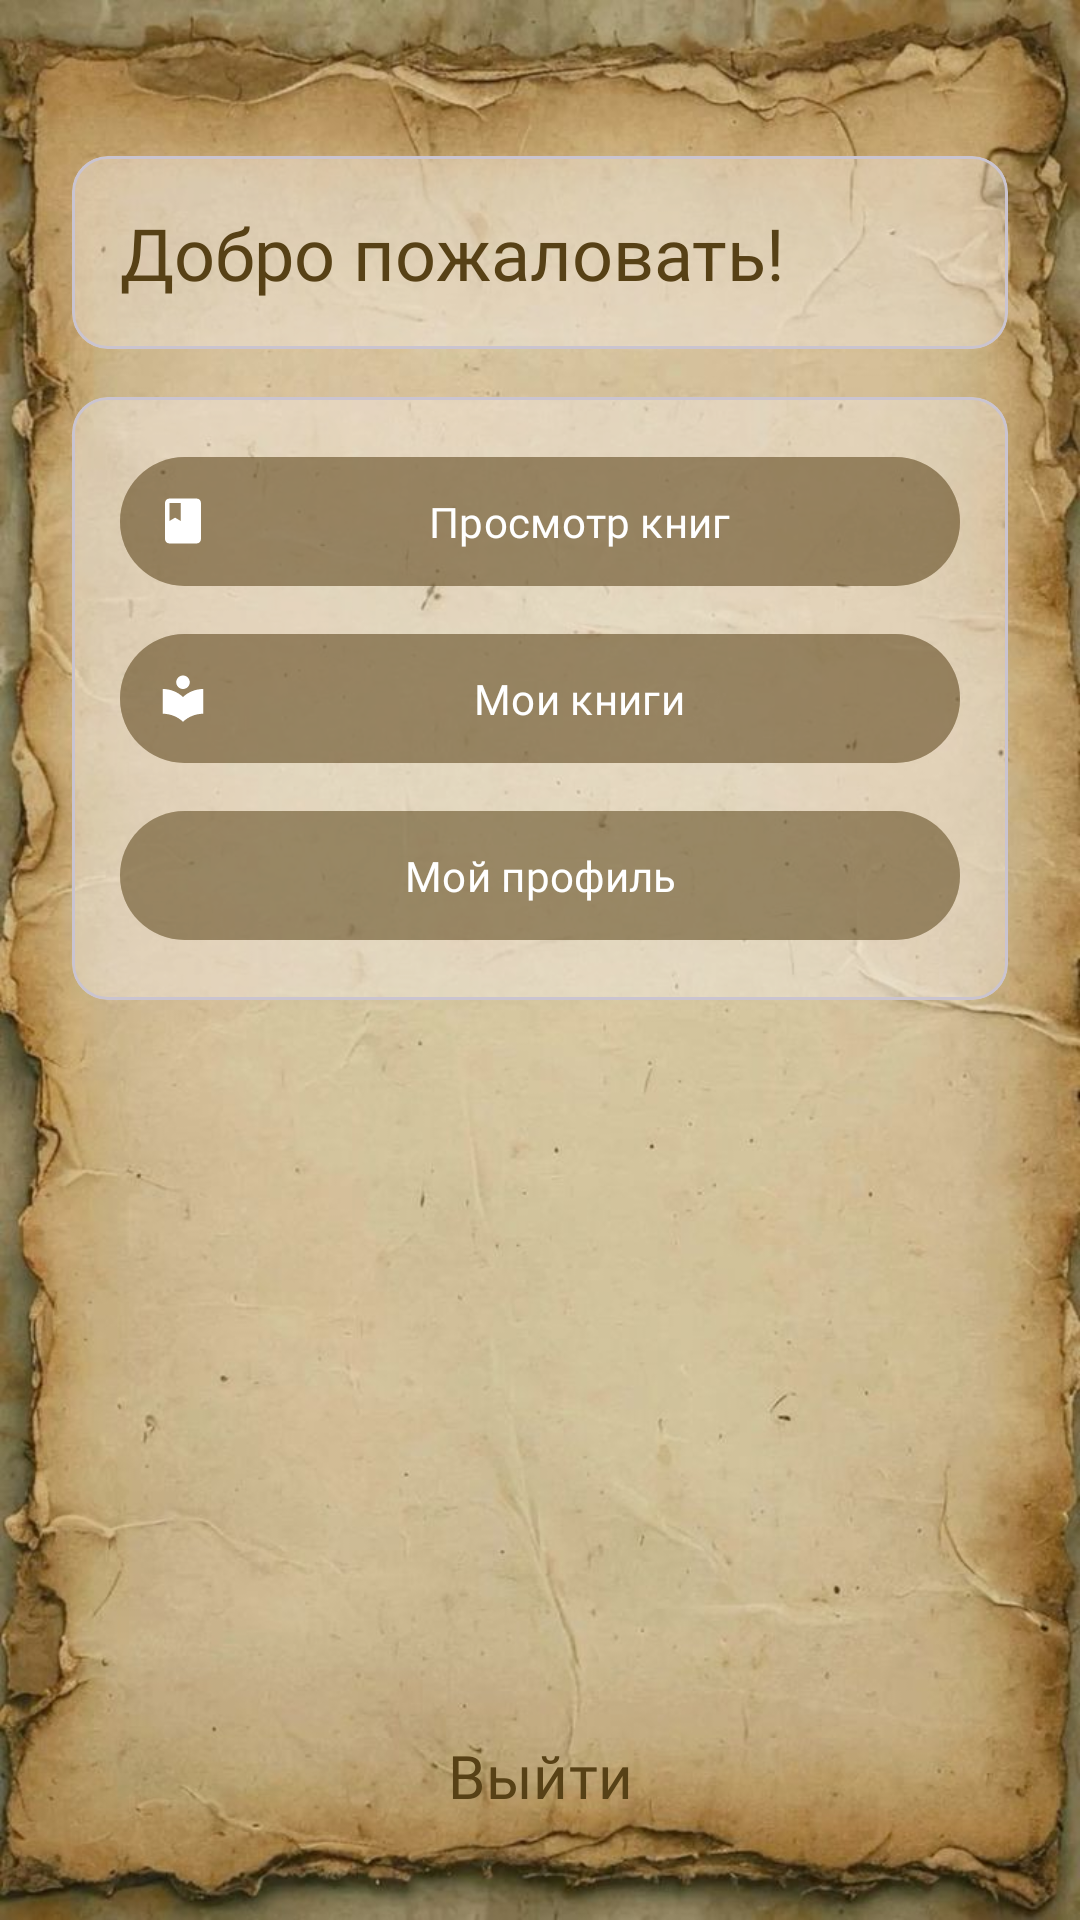

This screen was rendered from an Android layout file. Write that file and the resources it references.
<!-- AndroidManifest.xml: application theme Theme.MyLibrary -->
<!-- res/layout/fragment_student_main.xml -->
<?xml version="1.0" encoding="utf-8"?>
<androidx.constraintlayout.widget.ConstraintLayout xmlns:android="http://schemas.android.com/apk/res/android"
    xmlns:app="http://schemas.android.com/apk/res-auto"
    android:layout_width="match_parent"
    android:background="@drawable/bg_library"
    android:layout_height="match_parent"
    android:padding="24dp">

    <com.google.android.material.card.MaterialCardView
        android:id="@+id/cardProfile"
        android:layout_width="match_parent"
        android:backgroundTint="#5EF8F4F4"
        android:layout_height="wrap_content"
        android:layout_marginTop="28dp"
        app:cardCornerRadius="12dp"
        app:layout_constraintTop_toTopOf="parent">

        <LinearLayout
            android:layout_width="match_parent"
            android:layout_height="wrap_content"
            android:orientation="vertical"
            android:padding="16dp">

            <TextView
                android:id="@+id/tvWelcome"
                android:layout_width="match_parent"
                android:layout_height="wrap_content"
                android:fontFamily="@font/popins_bold"
                android:textColor="@color/brown"
                android:textSize="24sp"
                android:text="Добро пожаловать!" />

        </LinearLayout>

    </com.google.android.material.card.MaterialCardView>

    <com.google.android.material.card.MaterialCardView
        android:id="@+id/cardActions"
        android:layout_width="match_parent"
        android:layout_height="wrap_content"
        android:layout_marginTop="16dp"
        app:cardCornerRadius="12dp"
        android:backgroundTint="#5EF8F4F4"
        app:layout_constraintTop_toBottomOf="@id/cardProfile">

        <LinearLayout
            android:layout_width="match_parent"
            android:layout_height="wrap_content"
            android:orientation="vertical"
            android:padding="16dp">

            <com.google.android.material.button.MaterialButton
                android:id="@+id/btnBrowseBooks"
                android:layout_width="match_parent"
                android:layout_height="wrap_content"
                android:backgroundTint="#55574116"
                android:fontFamily="@font/popins_bold"
                android:padding="12dp"
                android:text="Просмотр книг"
                app:icon="@drawable/ic_book" />

            <com.google.android.material.button.MaterialButton
                android:id="@+id/btnMyBooks"
                android:layout_width="match_parent"
                android:layout_height="wrap_content"
                android:layout_marginTop="8dp"
                android:backgroundTint="#55574116"
                android:fontFamily="@font/popins_bold"
                android:padding="12dp"
                android:text="Мои книги"
                app:icon="@drawable/ic_library" />

            <com.google.android.material.button.MaterialButton
                android:id="@+id/btnProfile"
                android:layout_width="match_parent"
                android:layout_height="wrap_content"
                android:layout_marginTop="8dp"
                android:fontFamily="@font/popins_bold"
                android:padding="12dp"
                android:backgroundTint="#52574116"
                android:text="Мой профиль"
                app:icon="@drawable/ic_person" />

        </LinearLayout>

    </com.google.android.material.card.MaterialCardView>

    <com.google.android.material.button.MaterialButton
        android:id="@+id/btnLogout"
        android:layout_width="match_parent"
        android:layout_height="wrap_content"
        android:layout_marginTop="16dp"
        android:text="Выйти"
        android:textColor="@color/brown"
        android:backgroundTint="#00FFFFFF"
        android:textSize="20sp"
        android:fontFamily="@font/popins_bold"
        app:layout_constraintBottom_toBottomOf="parent" />

</androidx.constraintlayout.widget.ConstraintLayout>
<!-- resources referenced by this layout -->
<resources>
  <color name="brown">#574116</color>
  <!-- drawable bg_library: jpg bitmap (drawable, 87997 bytes) -->
  <!-- drawable ic_book (drawable) -->
  <?xml version="1.0" encoding="utf-8"?>
  <vector xmlns:android="http://schemas.android.com/apk/res/android"
      android:width="24dp"
      android:height="24dp"
      android:viewportWidth="24"
      android:viewportHeight="24"
      android:tint="#EBBF9A">
      <path
          android:fillColor="@android:color/white"
          android:pathData="M18,2H6c-1.1,0 -2,0.9 -2,2v16c0,1.1 0.9,2 2,2h12c1.1,0 2,-0.9 2,-2V4c0,-1.1 -0.9,-2 -2,-2zM6,4h5v8l-2.5,-1.5L6,12V4z"/>
  </vector>
  <!-- drawable ic_library (drawable) -->
  <?xml version="1.0" encoding="utf-8"?>
  <vector xmlns:android="http://schemas.android.com/apk/res/android"
      android:width="24dp"
      android:height="24dp"
      android:viewportWidth="24"
      android:viewportHeight="24"
      android:tint="?attr/colorControlNormal">
      <path
          android:fillColor="@android:color/white"
          android:pathData="M12,11.55C9.64,9.35 6.48,8 3,8v11c3.48,0 6.64,1.35 9,3.55 2.36,-2.19 5.52,-3.55 9,-3.55V8c-3.48,0 -6.64,1.35 -9,3.55zM12,8c1.66,0 3,-1.34 3,-3s-1.34,-3 -3,-3 -3,1.34 -3,3 1.34,3 3,3z"/>
  </vector>
  <style name="Theme.MyLibrary" parent="Base.Theme.MyLibrary" />
  <style name="Base.Theme.MyLibrary" parent="Theme.Material3.DayNight.NoActionBar">
          
          <item name="colorPrimary">@color/brown</item>
          <item name="colorPrimaryVariant">@color/brown</item>
          <item name="colorOnPrimary">@color/white</item>
          
          <item name="colorSecondary">@color/brown</item>
          <item name="colorSecondaryVariant">@color/brown</item>
          <item name="colorOnSecondary">@color/white</item>
          
          <item name="android:statusBarColor">?attr/colorPrimaryVariant</item>
          
          <item name="android:textColor">@color/black</item>
          
          <item name="android:windowBackground">@color/white</item>
      </style>
  <color name="white">#FFFFFFFF</color>
  <color name="black">#FF000000</color>
</resources>
